Run: headless pygame with SDL's dummy video driver; simulated clock (each Clock.tick advances the game by its frame time, no real sleeping); random seed 0; keys injected as events and as key.get_pressed() state; no mouse input.
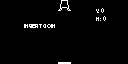
Frame 1 of 4 · flips 1–60 · no input
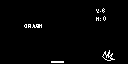
Frame 2 of 4 · flips 61–180 · tapped SPACE, RETURN · held RIGHT (→), D
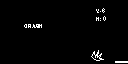
Frame 3 of 4 · flips 181–300 · held DOWN (↓), S
Frame 4 of 4 · flips 301–420 · held LEFT (←), A, UP (↑), W · screen unchanged from frame 3, image omitted

The pygame program that drew these frames:

import pygame
from random import randint
from time import sleep

# global variables
crash=win=quitting=playing=False
disp_w = 128; disp_h = 64
y_vel=x_vel=0.0
banner='INSERT COIN'

pygame.init()
screen = pygame.display.set_mode((disp_w,disp_h))
pygame.display.set_caption("m")
pygame.font.init()
tf = pygame.font.SysFont('courier', 8)

def render_pf(grid,typeface,target_pos,sprite_pos,sprite_id,jets,msg1,msg2,msg3):
    craft_vertices = [[-6, 5], [-4, 3], [-3,-5], [ 3,-5], [ 4, 3],
                      [ 6, 5], [ 4, 5], [ 2, 2], [-2, 2], [-4, 5]]
    crash_vertices = [[-6, 0], [-3,-5], [-2, 1], [ 1,-6], [ 0, 1],
                      [ 4,-3], [ 2, 2], [ 6, 3], [ 0, 4], [-4, 2]]
    white = (255,255,255)
    black = (0,0,0)
    grid.fill(black)
    # HUD
    sp=typeface.render(msg1,0,white)
    grid.blit(sp,(disp_w-32,8))
    sp=typeface.render(msg2,0,white)
    grid.blit(sp,(disp_w-32,16))
    sp=typeface.render(msg3,0,white)
    grid.blit(sp,(24,24))
    # spacecraft
    if sprite_id==0:
        svg=crash_vertices
    else:
        svg=craft_vertices
    sprite=list(map(lambda p:[p[0]+sprite_pos[0], p[1]+sprite_pos[1]], svg))
    pygame.draw.polygon(grid, white, sprite, 1)
    # add jet line if thrusting
    if jets[0]:
        pygame.draw.line(grid, white, (cx,cy+5), (cx,cy+8))
    if jets[1]:
        pygame.draw.line(grid, white, (cx-9,cy), (cx-6,cy))
    if jets[2]:
        pygame.draw.line(grid, white, (cx+6,cy), (cx+9,cy))
    # place landing target
    pygame.draw.rect(screen, white, (target_pos[0]-6,target_pos[1]-1,13,2))
    pygame.display.update()

def attract(frame_delay):
    global playing, quitting, crash, y_vel, x_vel, cx, cy, tx, ty, banner
    while not playing and not quitting:
        if crash:
            craft_id=0
        else:
            craft_id=1
        render_pf(screen,tf,(tx,ty),(cx,cy),craft_id,[False,False,False],'V:%2d'%(-y_vel),'H:%2d'%(x_vel),banner)
        sleep(frame_delay)
        for event in pygame.event.get():
            if event.type==pygame.QUIT:
                quitting=True
            elif event.type==pygame.KEYDOWN:
                match event.key:
                    case pygame.K_ESCAPE:
                        quitting=True
                    case pygame.K_SPACE:
                        playing=True
                    case pygame.K_s:
                        playing=True

def play(frame_delay):
    global playing, quitting, crash, win, tx, ty, cx, cy, y_vel, x_vel, banner
    while playing:
        sleep(frame_delay)
        sprite_thrust = [False,False,False]
        for event in pygame.event.get():
            if event.type==pygame.QUIT:
                playing=False; quitting=True
            elif event.type==pygame.KEYDOWN:
                match event.key:
                    case pygame.K_ESCAPE:
                        playing=False; quitting=True
                    case pygame.K_DOWN:
                        y_vel -= 1.0 + 0.388326
                        sprite_thrust[0]=True
                    case pygame.K_LEFT:
                        x_vel += 1.0
                        sprite_thrust[1]=True
                    case pygame.K_RIGHT:
                        x_vel -= 1.0
                        sprite_thrust[2]=True
                    case pygame.K_s:
                         playing=False
        # prepare to draw canvas
        y_vel += 0.388326  # e/7
        cy += y_vel
        cx += x_vel
        if cy > disp_h-8:
            if y_vel >= 2.0:
                crash=True; playing=False
            elif tx-5 <= cx <= tx+5:
                win=True; playing=False
            else:
                crash=True; playing=False
        craft_id = 1
        if win:
            banner='WIN'
        elif crash:
            banner='CRASH'
            craft_id = 0
        else:
            banner=''
        render_pf(screen,tf,(tx,ty),(cx,cy),craft_id,sprite_thrust,'V:%2d'%(-y_vel),'H:%2d'%(x_vel),banner)
        sprite_thrust=[False,False,False]

# initial attract craft and target coords
cx=tx=64; cy=5; ty=disp_h-1; y_vel = x_vel = 0.0

# main program loop
playing=False
while not quitting:
    attract(1.0/3.0)
    if not quitting:
        cx = randint(0, disp_w-15); cy=4
        tx = randint(int(disp_w/2)-56,int(disp_w/2)+57); ty=disp_h-2
        y_vel=x_vel=0.0
        crash=win=False
        play(1.0/3.0)

# clean up
pygame.quit()
